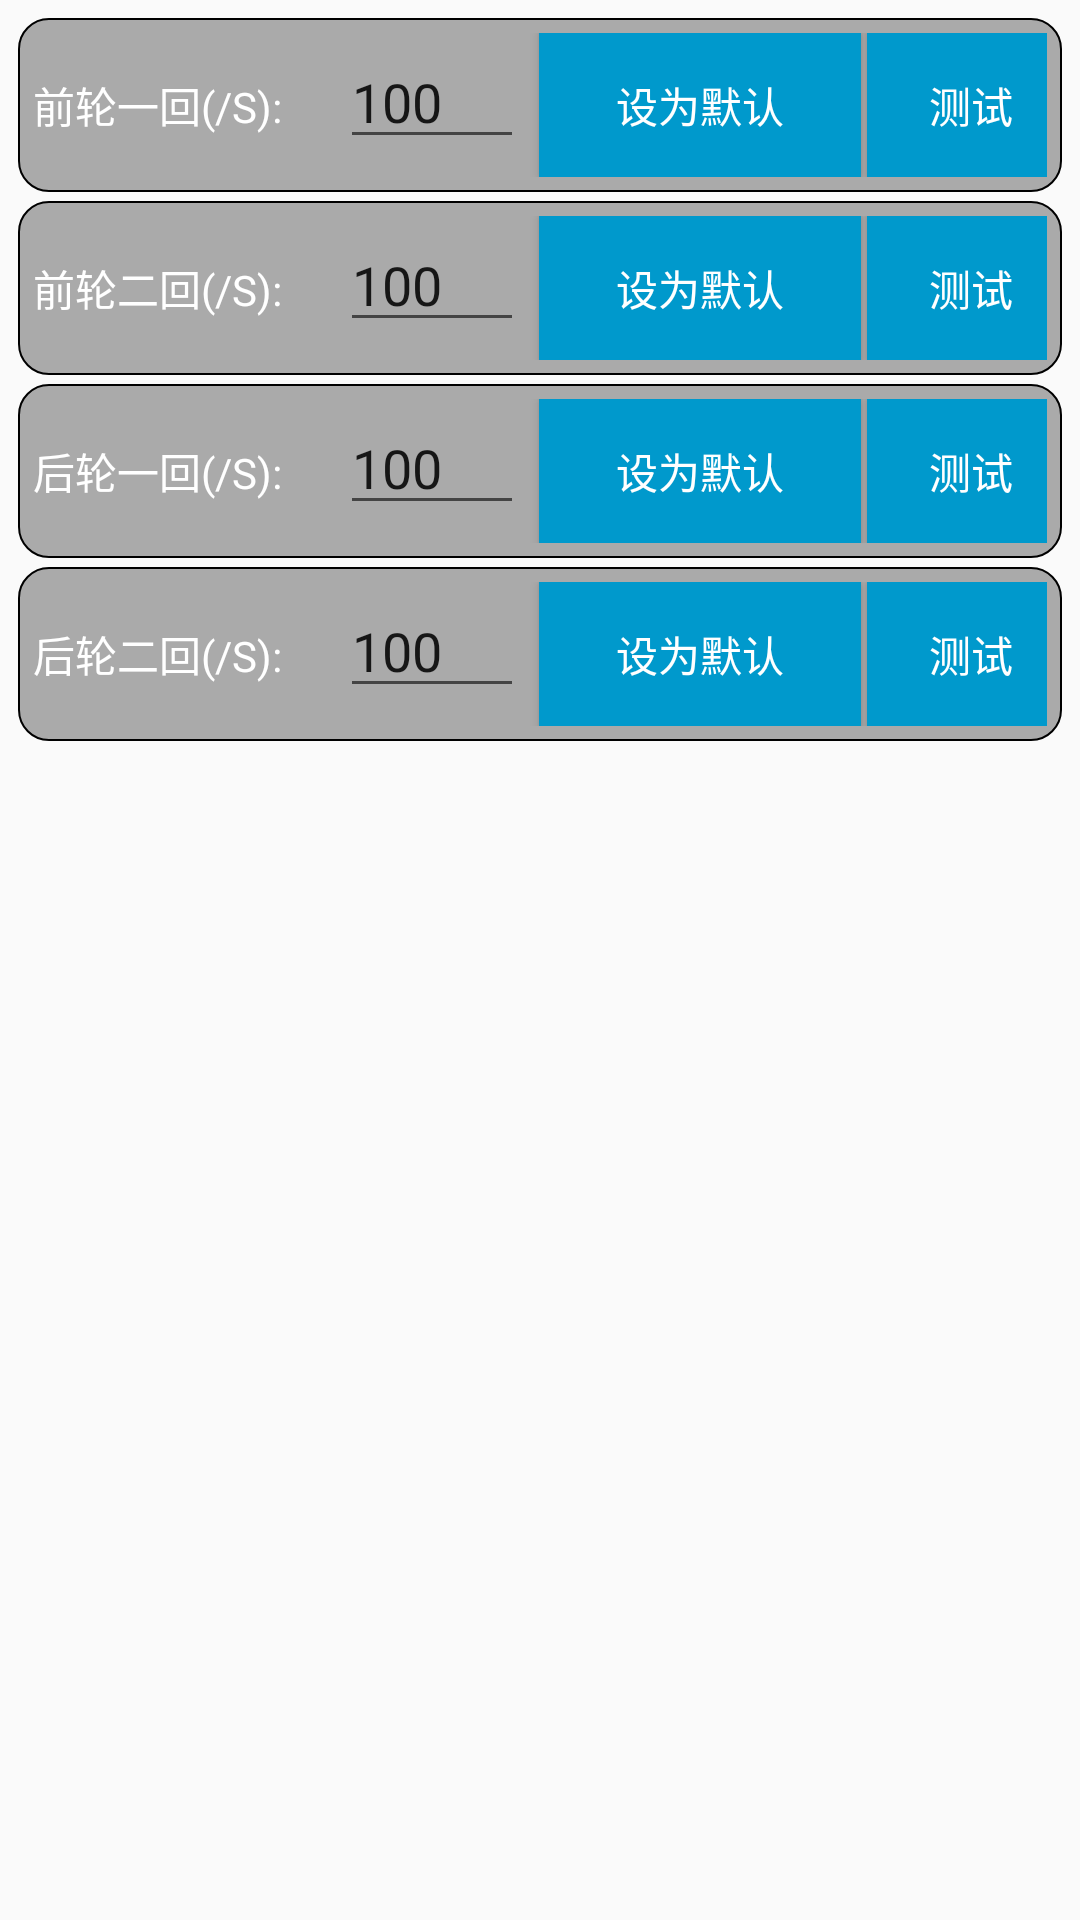

This screen was rendered from an Android layout file. Write that file and the resources it references.
<!-- AndroidManifest.xml: application theme AppTheme -->
<!-- res/layout/window_gas2.xml -->
<?xml version="1.0" encoding="utf-8"?>
<LinearLayout xmlns:android="http://schemas.android.com/apk/res/android"
    xmlns:tools="http://schemas.android.com/tools"
    android:id="@+id/vehicle_view"
    android:layout_width="match_parent"
    android:layout_height="match_parent"
    android:fitsSystemWindows="true"
    android:orientation="vertical">

    <TableLayout
        android:id="@+id/data_table"
        android:layout_width="fill_parent"
        android:layout_height="wrap_content"
        android:layout_marginTop="5dp"
        android:layout_marginLeft="5dp"
        android:layout_marginRight="5dp"
        android:layout_marginBottom="2dp"
        android:padding="1dp"
        android:stretchColumns="*">
        <TableRow
            android:background="@drawable/textview_border2"
            android:layout_marginBottom="3dp">
            <TextView
                android:textColor="@color/cardview_light_background"
                android:layout_width="wrap_content"
                android:layout_height="wrap_content"
                android:text="前轮一回(/S):" />

            <EditText
                android:id="@+id/txtLun1"
                android:layout_width="wrap_content"
                android:layout_height="wrap_content"
                android:layout_marginRight="5dp"
                android:ems="2"
                android:text="100"
                android:inputType="number"
                />

            <Button
                android:id="@+id/btSetLun1"
                style="@style/Widget.AppCompat.Button.Colored"
                android:background="@android:color/holo_blue_dark"
                android:text="设为默认"></Button>

            <Button
                android:layout_marginLeft="2dp"
                android:minWidth="50dp"
                android:id="@+id/btLun1"
                style="@style/Widget.AppCompat.Button.Colored"
                android:background="@android:color/holo_blue_dark"
                android:text="测试"></Button>


        </TableRow>

        <TableRow
            android:background="@drawable/textview_border2"
            android:layout_marginBottom="3dp">
            <TextView
                android:textColor="@color/cardview_light_background"
                android:layout_width="wrap_content"
                android:layout_height="wrap_content"
                android:text="前轮二回(/S):" />

            <EditText
                android:id="@+id/txtLun2"
                android:layout_width="wrap_content"
                android:layout_height="wrap_content"
                android:layout_marginRight="5dp"
                android:ems="2"
                android:text="100"
                android:inputType="number"
                />

            <Button
                android:id="@+id/btSetLun2"
                style="@style/Widget.AppCompat.Button.Colored"
                android:background="@android:color/holo_blue_dark"
                android:text="设为默认"></Button>

            <Button
                android:layout_marginLeft="2dp"
                android:minWidth="50dp"
                android:id="@+id/btLun2"
                style="@style/Widget.AppCompat.Button.Colored"
                android:background="@android:color/holo_blue_dark"
                android:text="测试"></Button>


        </TableRow>

        <TableRow
            android:background="@drawable/textview_border2"
            android:layout_marginBottom="3dp">
            <TextView
                android:textColor="@color/cardview_light_background"
                android:layout_width="wrap_content"
                android:layout_height="wrap_content"
                android:text="后轮一回(/S):" />

            <EditText
                android:id="@+id/txtLun3"
                android:layout_width="wrap_content"
                android:layout_height="wrap_content"
                android:layout_marginRight="5dp"
                android:ems="2"
                android:text="100"
                android:inputType="number"
                />

            <Button
                android:id="@+id/btSetLun3"
                style="@style/Widget.AppCompat.Button.Colored"
                android:background="@android:color/holo_blue_dark"
                android:text="设为默认"></Button>

            <Button
                android:layout_marginLeft="2dp"
                android:minWidth="50dp"
                android:id="@+id/btLun3"
                style="@style/Widget.AppCompat.Button.Colored"
                android:background="@android:color/holo_blue_dark"
                android:text="测试"></Button>


        </TableRow>

        <TableRow
            android:background="@drawable/textview_border2"
            android:layout_marginBottom="3dp">
            <TextView
                android:textColor="@color/cardview_light_background"
                android:layout_width="wrap_content"
                android:layout_height="wrap_content"
                android:text="后轮二回(/S):" />

            <EditText
                android:id="@+id/txtLun4"
                android:layout_width="wrap_content"
                android:layout_height="wrap_content"
                android:layout_marginRight="5dp"
                android:ems="2"
                android:text="100"
                android:inputType="number"
                />

            <Button
                android:id="@+id/btSetLun4"
                style="@style/Widget.AppCompat.Button.Colored"
                android:background="@android:color/holo_blue_dark"
                android:text="设为默认"></Button>

            <Button
                android:layout_marginLeft="2dp"
                android:minWidth="50dp"
                android:id="@+id/btLun4"
                style="@style/Widget.AppCompat.Button.Colored"
                android:background="@android:color/holo_blue_dark"
                android:text="测试"></Button>


        </TableRow>

    </TableLayout>
</LinearLayout>
<!-- resources referenced by this layout -->
<resources>
  <!-- drawable textview_border2 (drawable) -->
  <?xml version="1.0" encoding="utf-8"?>
  <shape xmlns:android="http://schemas.android.com/apk/res/android" >
      
      <solid android:color="@android:color/darker_gray" />
      
      <stroke
          android:width="0.5dp"
          android:color="@android:color/black" />
      
      <corners android:radius="10dp" />
      
      <padding
          android:bottom="5dp"
          android:left="5dp"
          android:right="5dp"
          android:top="5dp" />
  </shape>
  <style name="AppTheme" parent="Theme.AppCompat.Light.DarkActionBar">
          
          <item name="colorPrimary">@color/colorPrimary</item>
          <item name="colorPrimaryDark">@color/colorPrimaryDark</item>
          <item name="colorAccent">@color/colorAccent</item>
      </style>
  <!-- not gathered from this repository: default colours our renderer supplied (Android Studio template values) -->
  <color name="colorPrimary">#FF6200EE</color>
  <color name="colorPrimaryDark">#FF3700B3</color>
  <color name="colorAccent">#FF03DAC5</color>
</resources>
